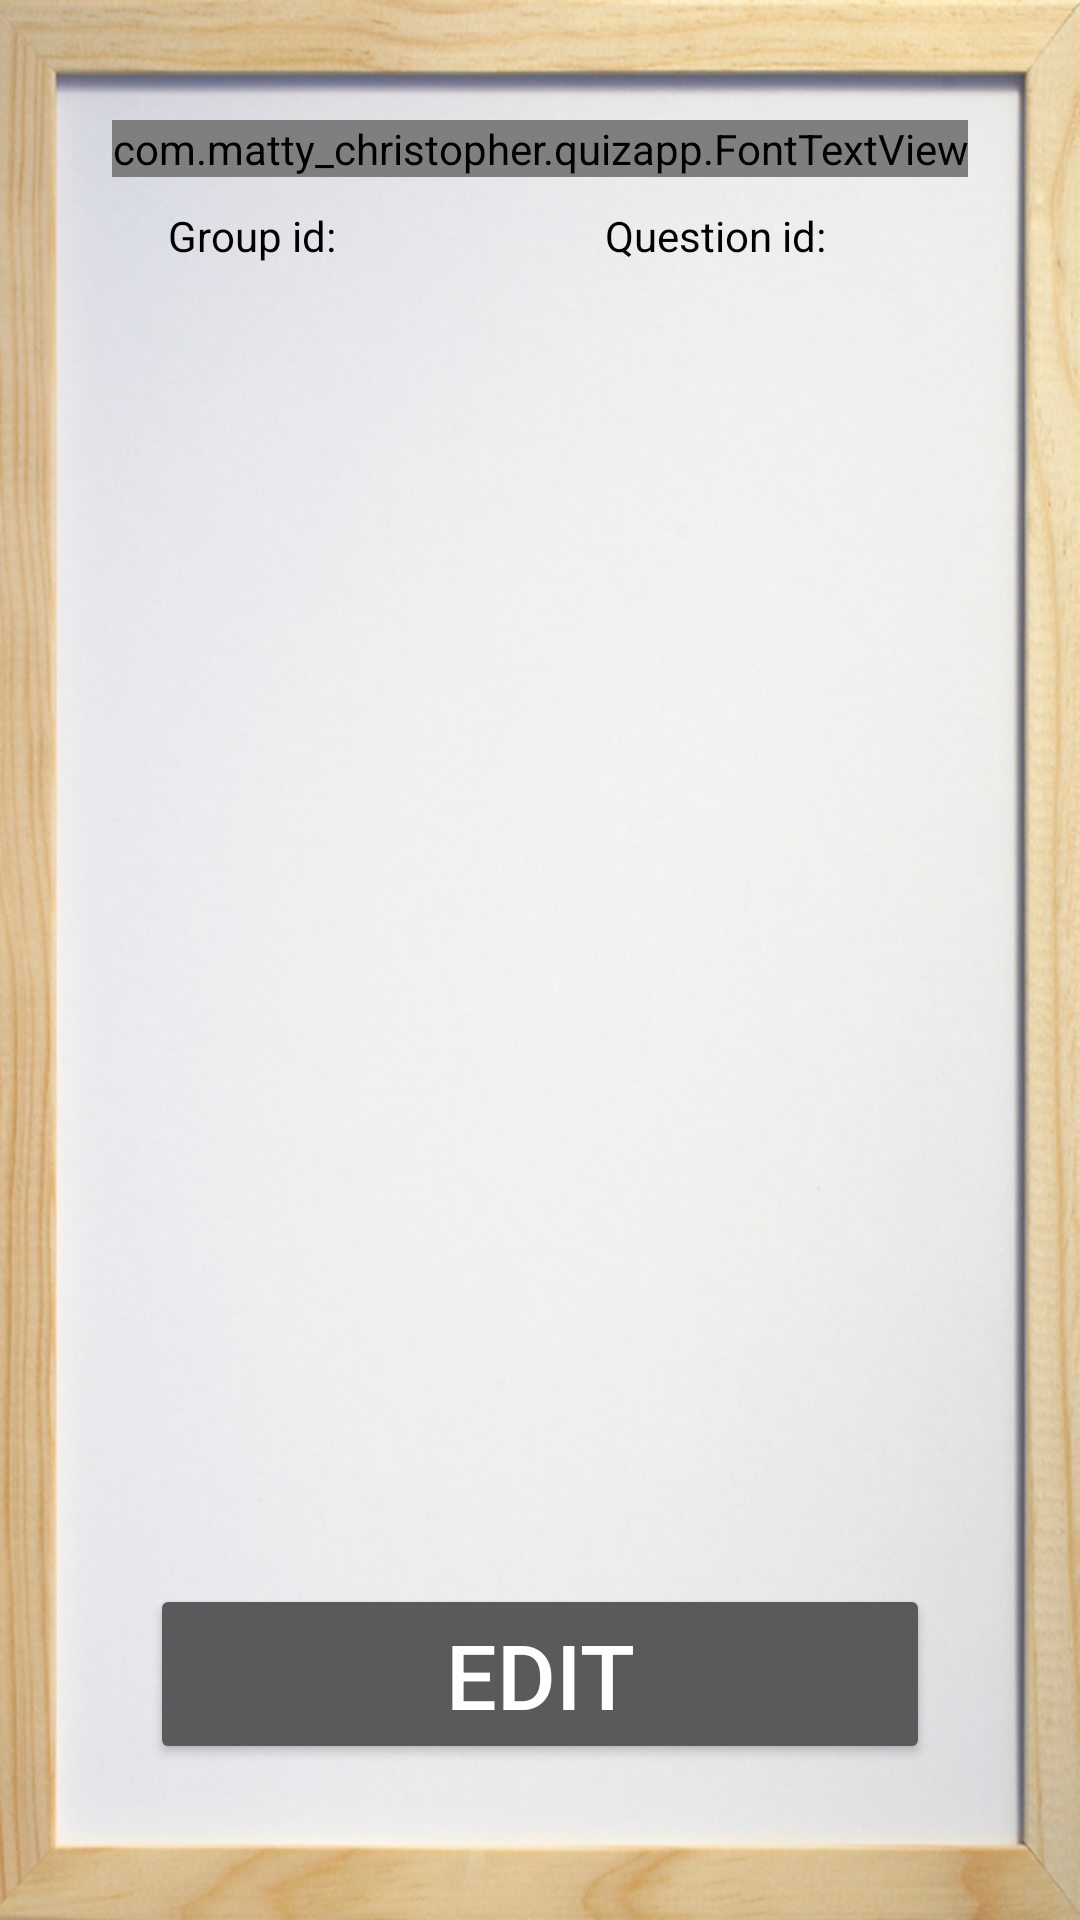

Layout XML and referenced resources for this Android screen:
<!-- AndroidManifest.xml: application theme AppTheme -->
<!-- res/layout/activity_view__groups.xml -->
<RelativeLayout xmlns:android="http://schemas.android.com/apk/res/android"
    xmlns:tools="http://schemas.android.com/tools"
    android:layout_width="match_parent"
    android:layout_height="match_parent"
    android:background="@drawable/background">


    <com.matty_christopher.quizapp.FontTextView
        android:gravity="center"
        android:layout_width="wrap_content"
        android:layout_height="wrap_content"
        android:text="Active Groups"
        android:id="@+id/active_groups_header"
        android:layout_marginTop="40dp"
        android:textSize="50sp"
        android:textColor="#00BFFF"
        android:layout_alignParentTop="true"
        android:layout_centerHorizontal="true"
        tools:ignore="HardcodedText" />





    <Button
        android:layout_width="match_parent"
        android:layout_height="60dp"
        android:textSize="30sp"
        android:id="@+id/Edit_group_question"
        android:text="Edit"
        android:layout_alignParentBottom="true"
        android:layout_centerHorizontal="true"
        android:layout_marginBottom="52dp"
        android:layout_marginLeft="50dp"
        android:layout_marginRight="50dp"
        tools:ignore="HardcodedText" />

    <ScrollView
        android:layout_width="fill_parent"
        android:layout_height="fill_parent"
        android:scrollbars="vertical"
        android:scrollbarThumbVertical="@drawable/cell_shape"
        android:layout_below="@+id/active_groups_header"
        android:layout_marginLeft="10dp"
        android:layout_marginRight="10dp"
        android:layout_marginTop="10dp"
        android:id="@+id/scrollView"
        android:layout_above="@+id/Edit_group_question">


    <TableLayout
        android:stretchColumns="0,1"
        android:layout_width="match_parent"
        android:layout_height="wrap_content"
        android:id="@+id/group_table"
        android:layout_marginLeft="15dp"
        android:layout_marginRight="15dp">

        <TableRow
            android:layout_width="match_parent"
            android:layout_height="match_parent">

            <TextView
                android:text="Group id:"
                android:textColor="#000000"
                android:layout_height="match_parent"
                android:gravity="center"
                android:layout_width="35dp"
                android:layout_marginBottom="15dp"
                android:id="@+id/group_id"
                tools:ignore="HardcodedText" />

            <TextView
                android:text="Question id:"
                android:textColor="#000000"
                android:layout_height="match_parent"
                android:gravity="center"
                android:layout_width="110dp"
                android:layout_marginBottom="15dp"
                android:id="@+id/quest_id_groups"
                tools:ignore="HardcodedText" />



        </TableRow>



    </TableLayout>

    </ScrollView>




</RelativeLayout>
<!-- resources referenced by this layout -->
<resources>
  <!-- drawable background: jpg bitmap (drawable-hdpi, 153700 bytes) -->
  <!-- drawable cell_shape (drawable-hdpi) -->
  <shape android:shape="rectangle"
      xmlns:android="http://schemas.android.com/apk/res/android">
      <gradient
          android:angle="45"
          android:centerColor="#00BFFF"
          android:endColor="#00BFFF"
          android:startColor="#00BFFF" />
      <corners android:radius="10dp" />
  </shape>
  <style name="AppTheme" parent="Theme.AppCompat.NoActionBar">
          
          <item name="android:windowBackground">@null</item>
      </style>
</resources>
